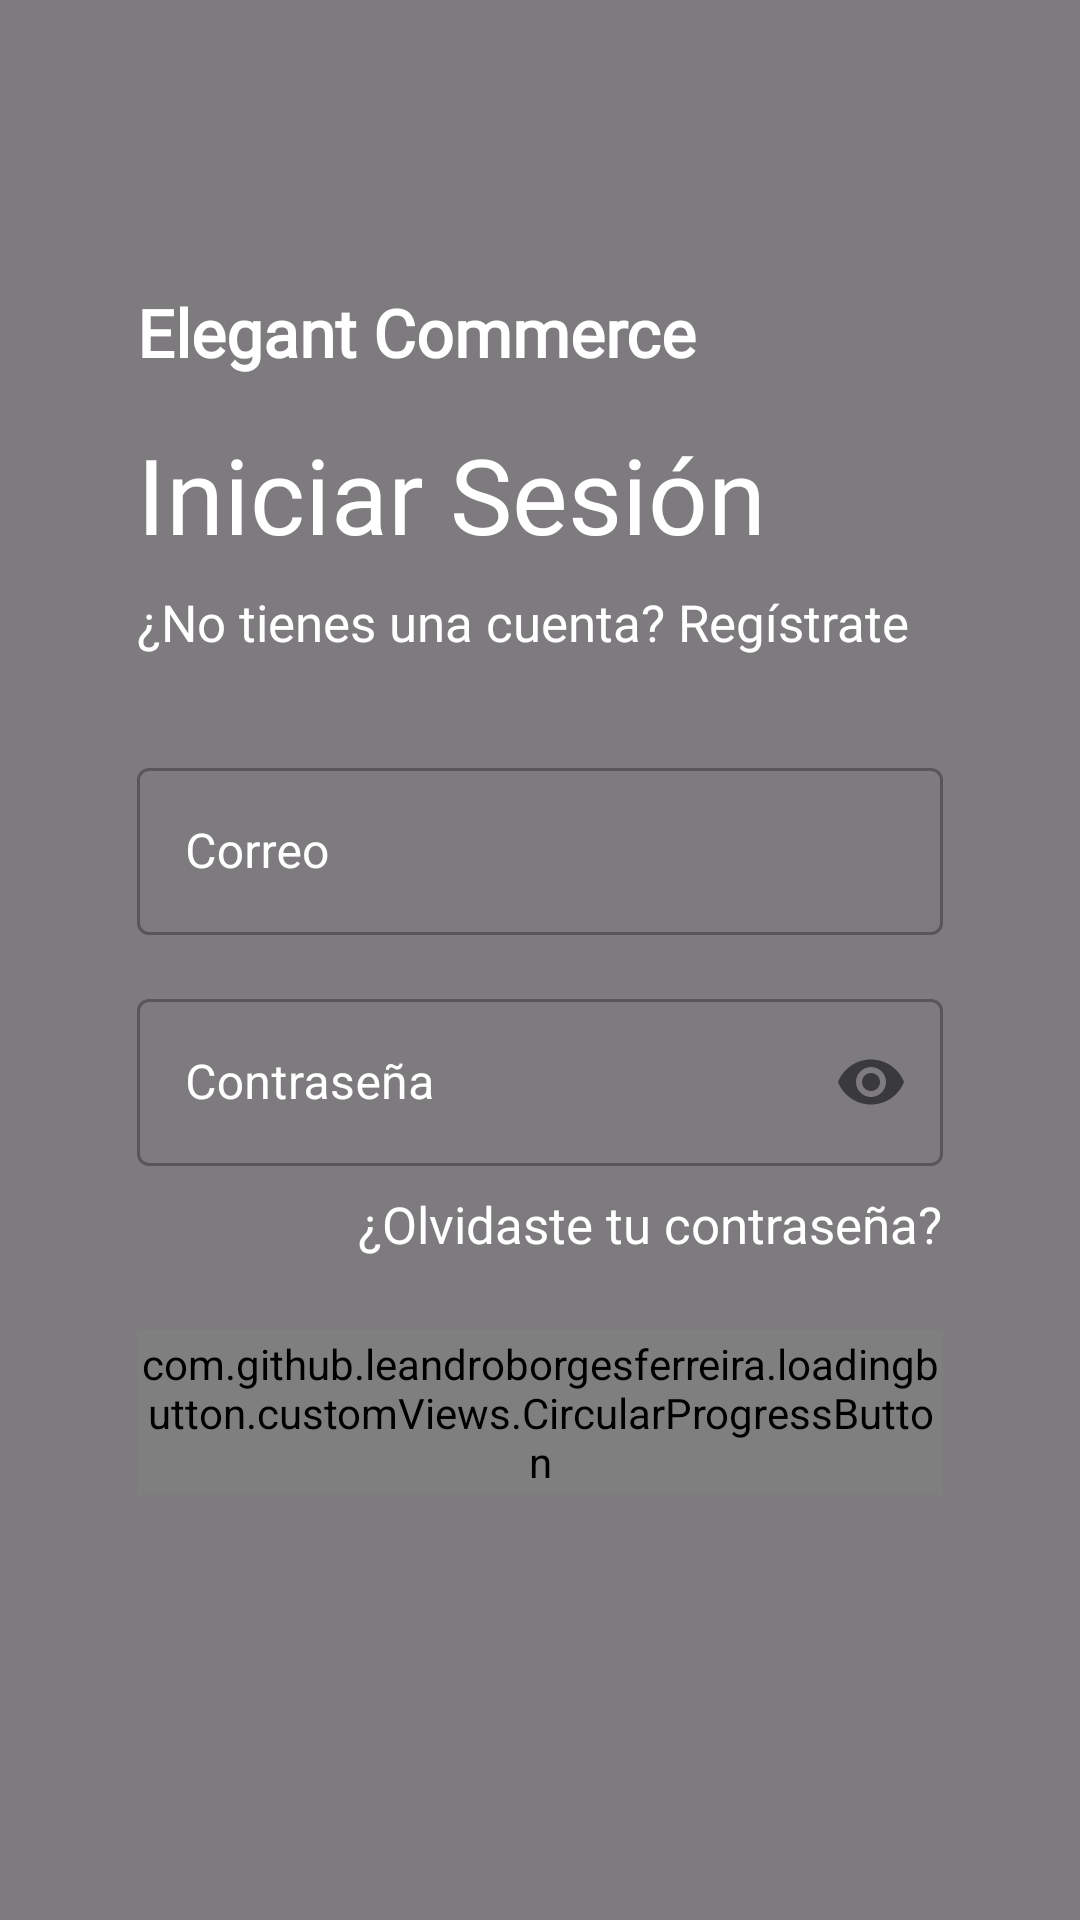

Android layout source for this screen:
<!-- AndroidManifest.xml: application theme Theme.ElegantCommerce -->
<!-- res/layout/fragment_login.xml -->
<?xml version="1.0" encoding="utf-8"?>
<FrameLayout xmlns:android="http://schemas.android.com/apk/res/android"
    xmlns:app="http://schemas.android.com/apk/res-auto"
    android:layout_width="match_parent"
    android:layout_height="match_parent">

    
    <ImageView
        android:id="@+id/backgroundImage"
        android:layout_width="match_parent"
        android:layout_height="match_parent"
        android:scaleType="centerCrop"
        android:src="@drawable/background_blue_suit" />

    
    <View
        android:id="@+id/opacityLayer"
        android:layout_width="match_parent"
        android:layout_height="match_parent"
        android:background="#80000000" />

    <androidx.core.widget.NestedScrollView
        android:layout_width="match_parent"
        android:layout_height="match_parent">

        <androidx.constraintlayout.widget.ConstraintLayout
            android:layout_width="match_parent"
            android:layout_height="match_parent"
            android:padding="16dp">

            <TextView
                android:id="@+id/tvAppName"
                style="@style/h3"
                android:layout_width="wrap_content"
                android:layout_height="wrap_content"
                android:layout_marginTop="80dp"
                android:drawablePadding="6dp"
                android:text="@string/app_name"
                android:textColor="@android:color/white"
                android:textStyle="bold"
                app:layout_constraintStart_toStartOf="@id/guidelineLoginLeft"
                app:layout_constraintTop_toTopOf="parent" />

            <TextView
                android:id="@+id/tvLetsLogin"
                style="@style/h4"
                android:layout_width="wrap_content"
                android:layout_height="wrap_content"
                android:layout_marginTop="16dp"
                android:gravity="center"
                android:text="Iniciar Sesión"
                android:textAlignment="center"
                android:textColor="@android:color/white"
                android:textSize="35sp"
                app:layout_constraintStart_toStartOf="@id/guidelineLoginLeft"
                app:layout_constraintTop_toBottomOf="@id/tvAppName" />

            <TextView
                android:id="@+id/tvDontHaveAccount"
                style="@style/h2"
                android:layout_width="wrap_content"
                android:layout_height="wrap_content"
                android:layout_marginTop="8dp"
                android:gravity="center"
                android:text="¿No tienes una cuenta? Regístrate"
                android:textAlignment="center"
                android:textColor="@android:color/white"
                app:layout_constraintStart_toStartOf="@id/guidelineLoginLeft"
                app:layout_constraintTop_toBottomOf="@id/tvLetsLogin" />

            <com.google.android.material.textfield.TextInputLayout
                android:id="@+id/tilEmailLogin"
                style="@style/Widget.MaterialComponents.TextInputLayout.OutlinedBox"
                android:layout_width="0dp"
                android:layout_height="wrap_content"
                android:layout_marginTop="32dp"
                android:hint="Correo"
                android:textColorHint="@android:color/white"
                app:layout_constraintEnd_toEndOf="@id/guidelineLoginRight"
                app:layout_constraintStart_toStartOf="@id/guidelineLoginLeft"
                app:layout_constraintTop_toBottomOf="@id/tvDontHaveAccount">

                <com.google.android.material.textfield.TextInputEditText
                    android:id="@+id/edEmailLogin"
                    android:layout_width="match_parent"
                    android:layout_height="wrap_content"
                    android:inputType="textEmailAddress"
                    android:textColor="@android:color/white" />
            </com.google.android.material.textfield.TextInputLayout>

            <com.google.android.material.textfield.TextInputLayout
                android:id="@+id/tilPasswordLogin"
                style="@style/Widget.MaterialComponents.TextInputLayout.OutlinedBox"
                android:layout_width="0dp"
                android:layout_height="wrap_content"
                android:layout_marginTop="16dp"
                android:hint="Contraseña"
                android:textColorHint="@android:color/white"
                app:layout_constraintEnd_toEndOf="@id/guidelineLoginRight"
                app:layout_constraintStart_toStartOf="@id/guidelineLoginLeft"
                app:layout_constraintTop_toBottomOf="@id/tilEmailLogin"
                app:passwordToggleEnabled="true">

                <com.google.android.material.textfield.TextInputEditText
                    android:id="@+id/edPasswordLogin"
                    android:layout_width="match_parent"
                    android:layout_height="wrap_content"
                    android:inputType="textPassword"
                    android:textColor="@android:color/white" />
            </com.google.android.material.textfield.TextInputLayout>

            <TextView
                android:id="@+id/tvForgotPasswordLogin"
                style="@style/h2"
                android:layout_width="wrap_content"
                android:layout_height="wrap_content"
                android:layout_marginTop="8dp"
                android:gravity="center"
                android:text="¿Olvidaste tu contraseña?"
                android:textAlignment="center"
                android:textColor="@android:color/white"
                app:layout_constraintEnd_toEndOf="@id/guidelineLoginRight"
                app:layout_constraintTop_toBottomOf="@id/tilPasswordLogin" />

            <com.github.leandroborgesferreira.loadingbutton.customViews.CircularProgressButton
                android:id="@+id/buttonLoginLogin"
                style="@style/blueButtonStyle"
                android:layout_width="0dp"
                android:layout_height="@dimen/mediumButtonHeight"
                android:layout_marginTop="24dp"
                android:text="Ingresar"
                app:layout_constraintEnd_toEndOf="@id/guidelineLoginRight"
                app:layout_constraintStart_toStartOf="@id/guidelineLoginLeft"
                app:layout_constraintTop_toBottomOf="@id/tvForgotPasswordLogin"
                app:spinning_bar_color="@android:color/white" />












































            <androidx.constraintlayout.widget.Guideline
                android:id="@+id/guidelineLoginLeft"
                android:layout_width="wrap_content"
                android:layout_height="wrap_content"
                android:orientation="vertical"
                app:layout_constraintGuide_percent="0.09" />

            <androidx.constraintlayout.widget.Guideline
                android:id="@+id/guidelineLoginRight"
                android:layout_width="wrap_content"
                android:layout_height="wrap_content"
                android:orientation="vertical"
                app:layout_constraintGuide_percent="0.91" />

        </androidx.constraintlayout.widget.ConstraintLayout>
    </androidx.core.widget.NestedScrollView>
</FrameLayout>
<!-- resources referenced by this layout -->
<resources>
  <dimen name="mediumButtonHeight">55dp</dimen>
  <!-- drawable facebook_login (drawable) -->
  <?xml version="1.0" encoding="utf-8"?>
  <vector xmlns:android="http://schemas.android.com/apk/res/android"
      android:width="144dp"
      android:height="40dp"
      android:viewportWidth="144"
      android:viewportHeight="40">
      <path
          android:fillColor="#00000000"
          android:pathData="M3,0.5L141,0.5A2.5,2.5 0,0 1,143.5 3L143.5,37A2.5,2.5 0,0 1,141 39.5L3,39.5A2.5,2.5 0,0 1,0.5 37L0.5,3A2.5,2.5 0,0 1,3 0.5z"
          android:strokeWidth="1"
          android:strokeColor="#97aabd" />
      <path
          android:fillColor="#97aabd"
          android:pathData="M14,28.024L20.012,28.024L20.012,22.516h-2v-2.5h2v-2a3,3 0,0 1,3 -3h2v2.5h-1c-0.553,0 -1,-0.052 -1,0.5v2h2.5l-1,2.5h-1.5v5.508h3a2.005,2.005 0,0 0,2 -2L28.012,14a2,2 0,0 0,-2 -2L14,12A2,2 0,0 0,12 14L12,26.021A2,2 0,0 0,14 28.024Z" />
  </vector>
  <string name="app_name">Elegant Commerce</string>
  <style name="blueButtonStyle">
          <item name="android:background">@drawable/login_buttom</item>
          <item name="android:fontFamily">@font/poppins_thin</item>
          <item name="android:textColor">@color/white</item>
          <item name="android:textSize">@dimen/h2TextSize</item>
          <item name="android:textAllCaps">false</item>
      </style>
  <style name="h2">
          <item name="android:fontFamily">@font/poppins_light</item>
          <item name="android:textColor">@color/g_gray700</item>
          <item name="android:textSize">@dimen/h2TextSize</item>
      </style>
  <style name="h3">
          <item name="android:fontFamily">@font/poppins_light</item>
          <item name="android:textColor">@color/text</item>
          <item name="android:textSize">@dimen/h3TextSize</item>
      </style>
  <style name="h4">
          <item name="android:fontFamily">@font/poppins_thin</item>
          <item name="android:textColor">@color/g_black</item>
          <item name="android:textSize">@dimen/h4TextSize</item>
      </style>
  <style name="Theme.ElegantCommerce" parent="Base.Theme.ElegantCommerce" />
  <!-- drawable login_buttom (drawable) -->
  <?xml version="1.0" encoding="utf-8"?>
  <selector xmlns:android="http://schemas.android.com/apk/res/android">
      <item>
          <shape android:shape="rectangle">
              <solid android:color="@color/c_black_grafito" />
              <corners android:radius="10dp" />
          </shape>
      </item>
  </selector>
  <color name="white">#FFFFFFFF</color>
  <dimen name="h2TextSize">17sp</dimen>
  <color name="g_gray700">#666666</color>
  <color name="text">#000000</color>
  <dimen name="h3TextSize">22sp</dimen>
  <color name="g_black">#171717</color>
  <dimen name="h4TextSize">35sp</dimen>
  <style name="Base.Theme.ElegantCommerce" parent="Theme.Material3.Light.NoActionBar">
          <item name="android:statusBarColor">@android:color/white</item>
          <item name="android:windowLightStatusBar">true</item> 
      </style>
  <color name="c_black_grafito">#1c1c1c</color>
</resources>
